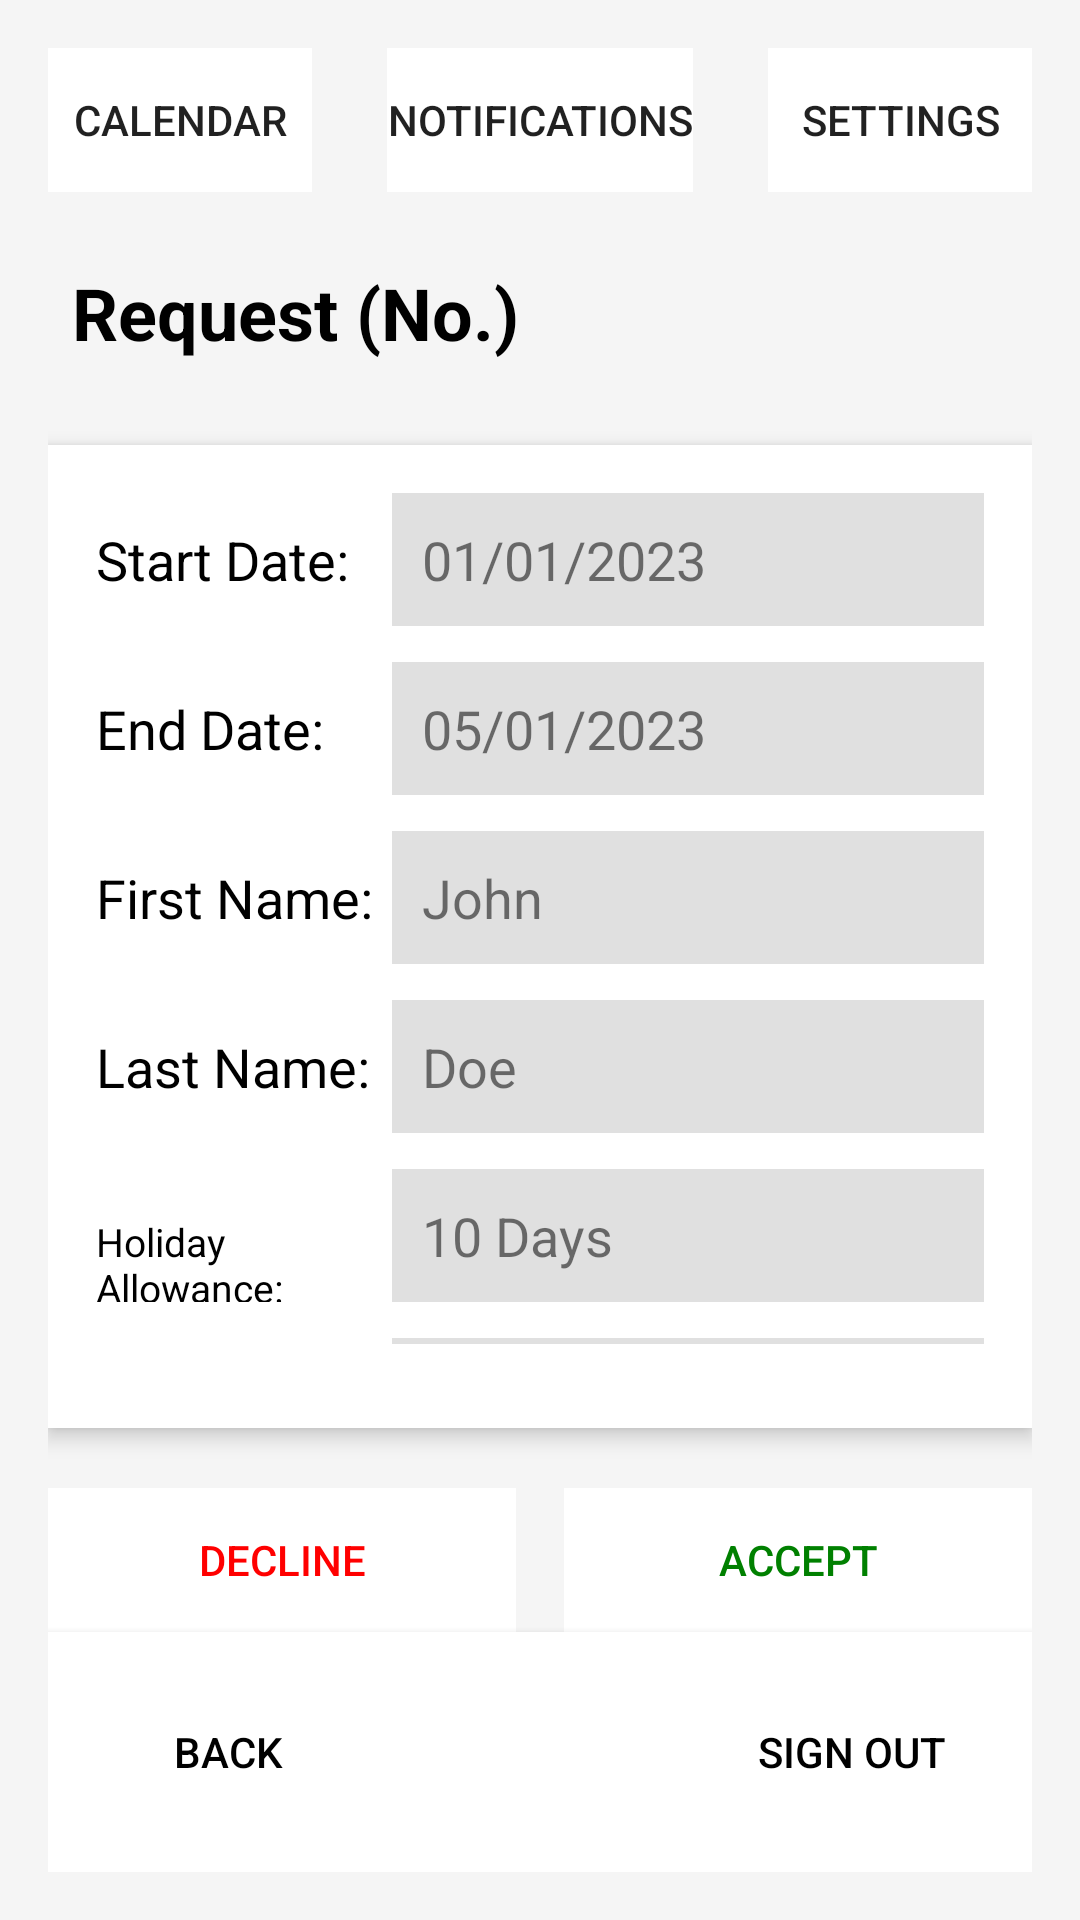

Android layout source for this screen:
<!-- AndroidManifest.xml: application theme Theme.COMP2000 -->
<!-- res/layout/activity_viewholidaypage.xml -->
<?xml version="1.0" encoding="utf-8"?>
<LinearLayout xmlns:android="http://schemas.android.com/apk/res/android"
    android:layout_width="match_parent"
    android:layout_height="match_parent"
    android:orientation="vertical"
    android:background="#F5F5F5"
    android:padding="16dp">

    
    <RelativeLayout
        android:layout_width="match_parent"
        android:layout_height="wrap_content"
        android:paddingBottom="16dp">

        
        <Button
            android:id="@+id/calendar_button"
            android:layout_width="wrap_content"
            android:layout_height="wrap_content"
            android:text="Calendar"
            android:background="#FFFFFF"
            android:layout_alignParentStart="true"
            style="?android:attr/borderlessButtonStyle" />

        
        <Button
            android:id="@+id/notification_button"
            android:layout_width="wrap_content"
            android:layout_height="wrap_content"
            android:text="Notifications"
            android:background="#FFFFFF"
            android:layout_centerHorizontal="true"
            style="?android:attr/borderlessButtonStyle" />

        
        <Button
            android:id="@+id/settings_button"
            android:layout_width="wrap_content"
            android:layout_height="wrap_content"
            android:text="Settings"
            android:background="#FFFFFF"
            android:layout_alignParentEnd="true"
            style="?android:attr/borderlessButtonStyle" />
    </RelativeLayout>

    
    <TextView
        android:id="@+id/title_view_request"
        android:layout_width="wrap_content"
        android:layout_height="wrap_content"
        android:text="Request (No.)"
        android:textSize="24sp"
        android:textStyle="bold"
        android:layout_marginBottom="20dp"
        android:padding="8dp"
        android:textColor="#000000" />

    
    <LinearLayout
        android:layout_width="match_parent"
        android:layout_height="0dp"
        android:layout_weight="1"
        android:orientation="vertical"
        android:background="#FFFFFF"
        android:padding="16dp"
        android:elevation="4dp"
        android:layout_marginBottom="20dp">

        
        <LinearLayout
            android:layout_width="match_parent"
            android:layout_height="wrap_content"
            android:orientation="horizontal"
            android:layout_marginBottom="12dp">

            <TextView
                android:layout_width="0dp"
                android:layout_height="wrap_content"
                android:layout_weight="1"
                android:text="Start Date:"
                android:textSize="18sp"
                android:textColor="#000000"
                android:gravity="center_vertical" />

            <TextView
                android:id="@+id/view_start_date"
                android:layout_width="0dp"
                android:layout_height="wrap_content"
                android:layout_weight="2"
                android:background="#E0E0E0"
                android:padding="10dp"
                android:text="01/01/2023"
                android:textSize="18sp"
                android:gravity="center_vertical" />
        </LinearLayout>

        <LinearLayout
            android:layout_width="match_parent"
            android:layout_height="wrap_content"
            android:orientation="horizontal"
            android:layout_marginBottom="12dp">

            <TextView
                android:layout_width="0dp"
                android:layout_height="wrap_content"
                android:layout_weight="1"
                android:text="End Date:"
                android:textSize="18sp"
                android:textColor="#000000"
                android:gravity="center_vertical" />

            <TextView
                android:id="@+id/view_end_date"
                android:layout_width="0dp"
                android:layout_height="wrap_content"
                android:layout_weight="2"
                android:background="#E0E0E0"
                android:padding="10dp"
                android:text="05/01/2023"
                android:textSize="18sp"
                android:gravity="center_vertical" />
        </LinearLayout>

        
        <LinearLayout
            android:layout_width="match_parent"
            android:layout_height="wrap_content"
            android:orientation="horizontal"
            android:layout_marginBottom="12dp">

            <TextView
                android:layout_width="0dp"
                android:layout_height="wrap_content"
                android:layout_weight="1"
                android:text="First Name:"
                android:textSize="18sp"
                android:textColor="#000000"
                android:gravity="center_vertical" />

            <TextView
                android:id="@+id/view_first_name"
                android:layout_width="0dp"
                android:layout_height="wrap_content"
                android:layout_weight="2"
                android:background="#E0E0E0"
                android:padding="10dp"
                android:text="John"
                android:textSize="18sp"
                android:gravity="center_vertical" />
        </LinearLayout>

        <LinearLayout
            android:layout_width="match_parent"
            android:layout_height="wrap_content"
            android:orientation="horizontal"
            android:layout_marginBottom="12dp">

            <TextView
                android:layout_width="0dp"
                android:layout_height="wrap_content"
                android:layout_weight="1"
                android:text="Last Name:"
                android:textSize="18sp"
                android:textColor="#000000"
                android:gravity="center_vertical" />

            <TextView
                android:id="@+id/view_last_name"
                android:layout_width="0dp"
                android:layout_height="wrap_content"
                android:layout_weight="2"
                android:background="#E0E0E0"
                android:padding="10dp"
                android:text="Doe"
                android:textSize="18sp"
                android:gravity="center_vertical" />
        </LinearLayout>

        
        <LinearLayout
            android:layout_width="match_parent"
            android:layout_height="wrap_content"
            android:orientation="horizontal"
            android:layout_marginBottom="12dp">

            <TextView
                android:layout_width="0dp"
                android:layout_height="wrap_content"
                android:layout_weight="1"
                android:text="Holiday Allowance:"
                android:textSize="13sp"
                android:textColor="#000000"
                android:gravity="center_vertical" />

            <TextView
                android:id="@+id/view_holiday_allowance"
                android:layout_width="0dp"
                android:layout_height="wrap_content"
                android:layout_weight="2"
                android:background="#E0E0E0"
                android:padding="10dp"
                android:text="10 Days"
                android:textSize="18sp"
                android:gravity="center_vertical" />
        </LinearLayout>

        <LinearLayout
            android:layout_width="match_parent"
            android:layout_height="wrap_content"
            android:orientation="horizontal"
            android:layout_marginBottom="12dp">

            <TextView
                android:layout_width="0dp"
                android:layout_height="wrap_content"
                android:layout_weight="1"
                android:text="Remaining Allowance:"
                android:textSize="11sp"
                android:textColor="#000000"
                android:gravity="center_vertical" />

            <TextView
                android:id="@+id/view_remaining_allowance"
                android:layout_width="0dp"
                android:layout_height="wrap_content"
                android:layout_weight="2"
                android:background="#E0E0E0"
                android:padding="10dp"
                android:text="5 Days"
                android:textSize="18sp"
                android:gravity="center_vertical" />
        </LinearLayout>

        
        <TextView
            android:layout_width="wrap_content"
            android:layout_height="wrap_content"
            android:text="Notes:"
            android:textSize="18sp"
            android:textColor="#000000"
            android:layout_marginBottom="8dp" />

        <TextView
            android:id="@+id/view_notes"
            android:layout_width="match_parent"
            android:layout_height="wrap_content"
            android:background="#E0E0E0"
            android:padding="10dp"
            android:text="Requested vacation for family event."
            android:textSize="18sp" />
    </LinearLayout>

    
    <LinearLayout
        android:layout_width="match_parent"
        android:layout_height="wrap_content"
        android:orientation="horizontal"
        android:gravity="center">

        
        <Button
            android:id="@+id/decline_button"
            android:layout_width="0dp"
            android:layout_height="wrap_content"
            android:layout_weight="1"
            android:text="Decline"
            android:background="#FFFFFF"
            android:textColor="#FF0000"
            android:layout_marginEnd="8dp"
            style="?android:attr/borderlessButtonStyle" />

        
        <Button
            android:id="@+id/accept_button"
            android:layout_width="0dp"
            android:layout_height="wrap_content"
            android:layout_weight="1"
            android:text="Accept"
            android:background="#FFFFFF"
            android:textColor="#008000"
            android:layout_marginStart="8dp"
            style="?android:attr/borderlessButtonStyle" />
    </LinearLayout>

    
    <RelativeLayout
        android:layout_width="match_parent"
        android:layout_height="wrap_content"
        android:background="#FFFFFF"
        android:padding="16dp"
        android:elevation="4dp">

        
        <Button
            android:id="@+id/back_button"
            android:layout_width="wrap_content"
            android:layout_height="wrap_content"
            android:text="Back"
            android:background="#FFFFFF"
            android:textColor="#000000"
            android:layout_alignParentStart="true"
            style="?android:attr/borderlessButtonStyle" />

        
        <Button
            android:id="@+id/sign_out_button"
            android:layout_width="wrap_content"
            android:layout_height="wrap_content"
            android:text="Sign Out"
            android:background="#FFFFFF"
            android:textColor="#000000"
            android:layout_alignParentEnd="true"
            style="?android:attr/borderlessButtonStyle" />
    </RelativeLayout>

</LinearLayout>
<!-- resources referenced by this layout -->
<resources>
  <style name="Theme.COMP2000" parent="android:Theme.Material.Light.NoActionBar" />
</resources>
